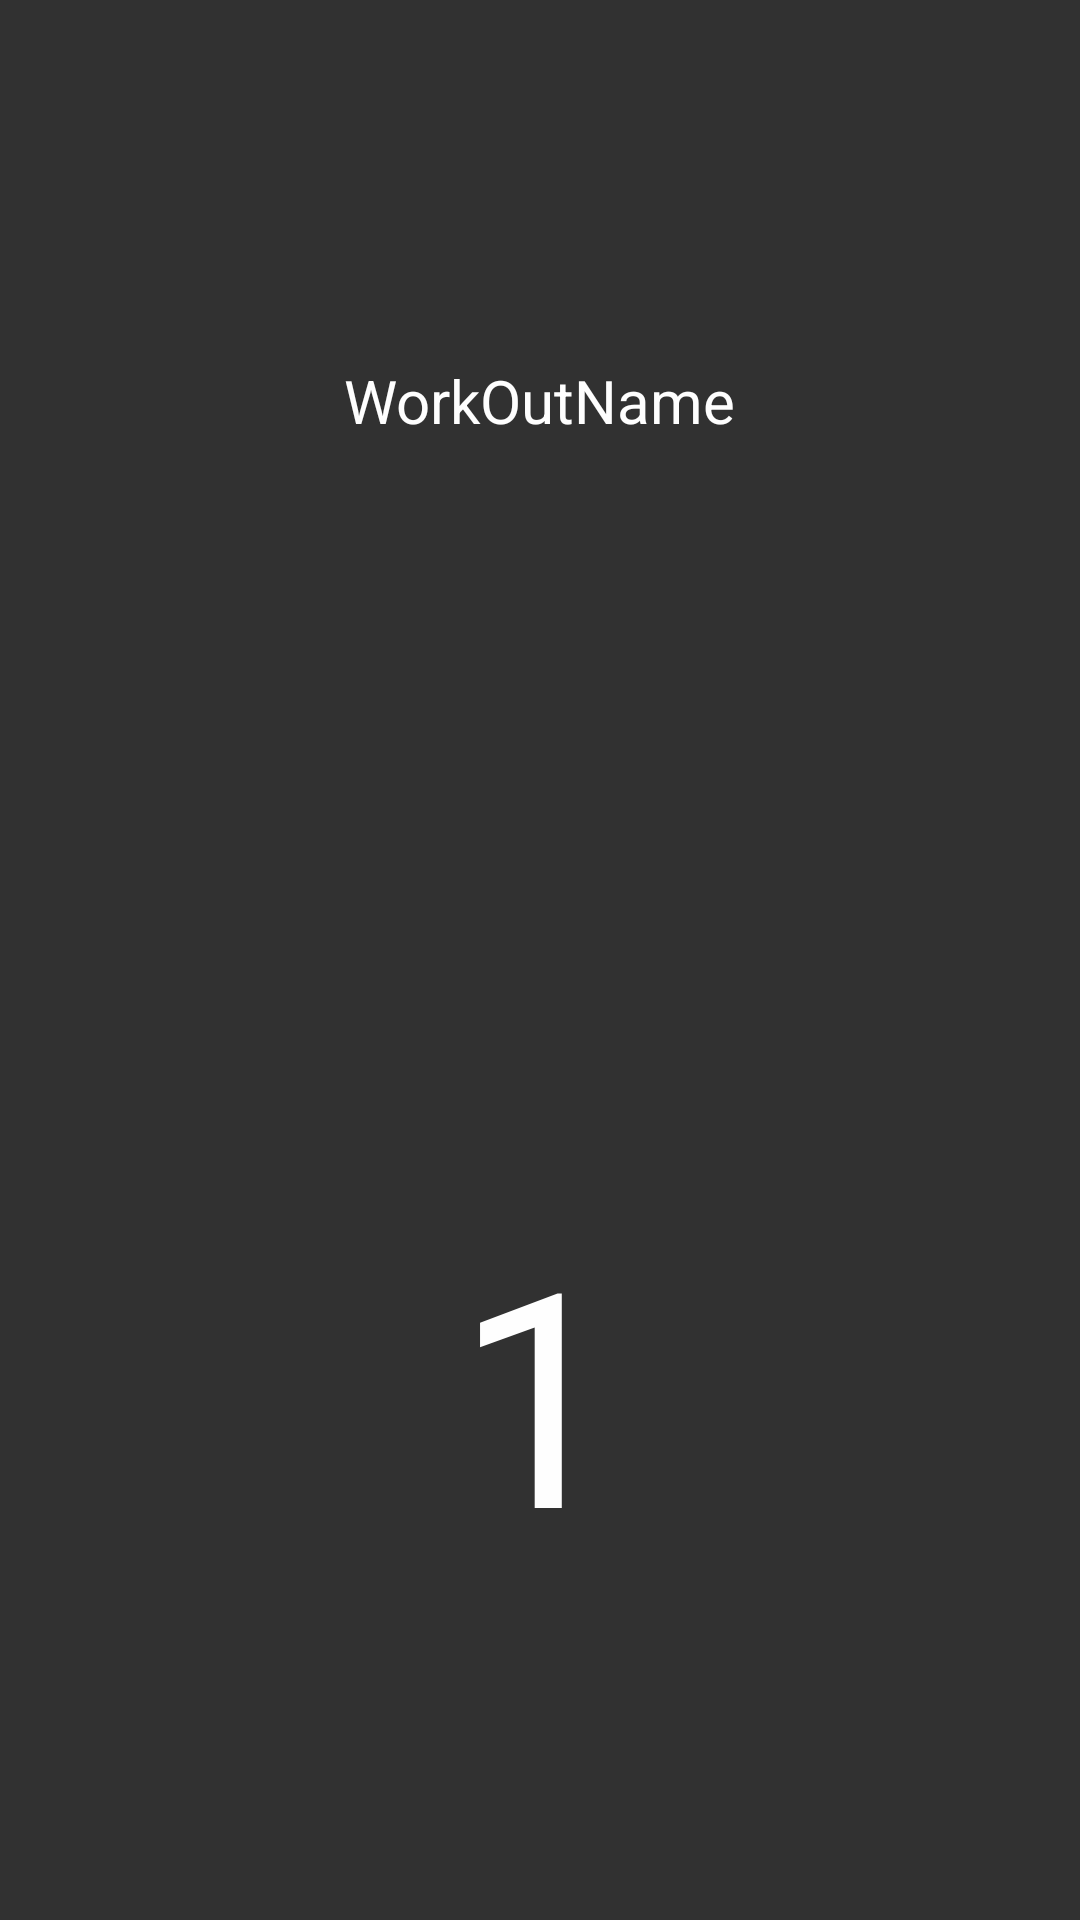

Produce the Android XML layout that renders to this screen, including the resource entries it uses.
<!-- AndroidManifest.xml: application theme AppTheme -->
<!-- res/layout/timer_dialogue_frag.xml -->
<?xml version="1.0" encoding="utf-8"?>
<LinearLayout
    xmlns:android="http://schemas.android.com/apk/res/android"
    android:layout_width="match_parent"
    android:background="#000000"
    android:alpha="0.8"
    android:orientation="vertical"
    android:gravity="center"
    android:layout_height="match_parent">
    <TextView
        android:layout_width="wrap_content"
        android:id="@+id/textViewTimerDialogWorkoutName"
        android:layout_height="wrap_content"
        android:text="WorkOutName"
        android:layout_margin="10dp"
        android:textColor="@android:color/white"
        android:textSize="20sp"/>
    <ImageView
        android:id="@+id/imageViewTimerDialogue"
        android:layout_width="200dp"
        android:layout_height="200dp"
        android:layout_margin="20dp"
        android:src="@drawable/bench_press"/>
    <TextView
        android:id="@+id/textViewTimerDialogCounter"
        android:layout_width="wrap_content"
        android:layout_height="wrap_content"
        android:textSize="100sp"
        android:text="1"
        android:textColor="@android:color/white"
/>
</LinearLayout>
<!-- resources referenced by this layout -->
<resources>
  <style name="AppTheme" parent="Theme.AppCompat.Light.DarkActionBar">
          
          <item name="colorPrimary">@color/colorPrimary</item>
          <item name="colorPrimaryDark">@color/colorPrimaryDark</item>
          <item name="colorAccent">@color/colorbackground</item>
      </style>
  <color name="colorPrimary">#6200EE</color>
  <color name="colorPrimaryDark">#3700B3</color>
  <color name="colorbackground">#6F2BBC</color>
</resources>
